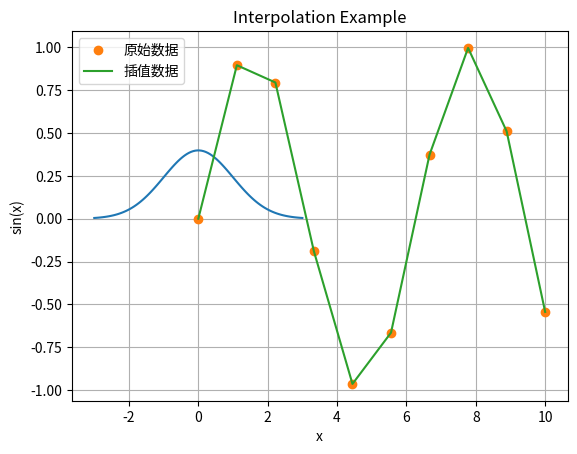
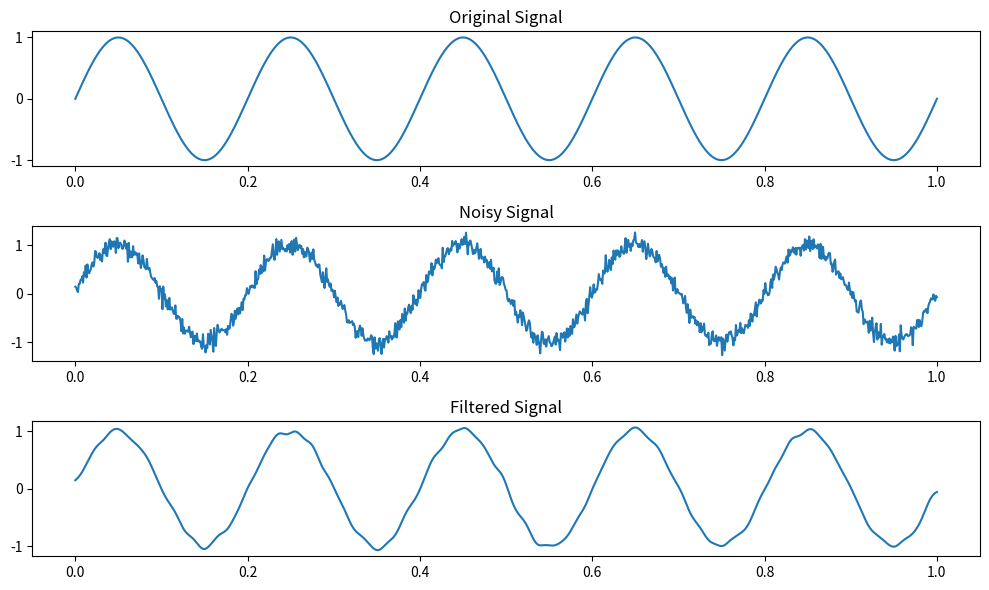

Write the Python code that produced these figures, in order.
#!/usr/bin/env python3
# -*- coding: utf-8 -*-
"""
SciPy基础概念与环境
展示SciPy的基本概念、环境配置和简单示例
"""

import numpy as np
import scipy as sp
from scipy import constants
from scipy import special
from scipy import stats
import matplotlib.pyplot as plt

# 打印SciPy版本
print(f"SciPy版本: {sp.__version__}")
print(f"NumPy版本: {np.__version__}")

# 1. 常量
print("\n=== 常量 ===")
print(f"π: {constants.pi}")
print(f"e: {constants.e}")
print(f"光速: {constants.c}")
print(f"普朗克常数: {constants.h}")
print(f"阿伏伽德罗常数: {constants.N_A}")
print(f"玻尔兹曼常数: {constants.k}")

# 2. 特殊函数
print("\n=== 特殊函数 ===")
print(f"伽马函数 Γ(5): {special.gamma(5)}")
print(f"贝塞尔函数 J0(0): {special.j0(0)}")
print(f"误差函数 erf(1): {special.erf(1)}")
print(f"正弦积分 Si(1): {special.sici(1)[0]}")

# 3. 基本数组操作
print("\n=== 基本数组操作 ===")
# 创建数组
arr = np.array([1, 2, 3, 4, 5])
print(f"原始数组: {arr}")
print(f"数组均值: {np.mean(arr)}")
print(f"数组标准差: {np.std(arr)}")
print(f"数组求和: {np.sum(arr)}")

# 4. 线性代数基础
print("\n=== 线性代数基础 ===")
# 创建矩阵
A = np.array([[1, 2], [3, 4]])
B = np.array([[5, 6], [7, 8]])
print(f"矩阵A:\n{A}")
print(f"矩阵B:\n{B}")
print(f"矩阵加法 A + B:\n{A + B}")
print(f"矩阵乘法 A @ B:\n{A @ B}")
print(f"矩阵行列式 det(A): {np.linalg.det(A)}")
print(f"矩阵逆 inv(A):\n{np.linalg.inv(A)}")

# 5. 统计函数
print("\n=== 统计函数 ===")
# 创建随机数据
np.random.seed(42)
data = np.random.normal(0, 1, 1000)
print(f"数据均值: {np.mean(data)}")
print(f"数据中位数: {np.median(data)}")
print(f"数据标准差: {np.std(data)}")
print(f"数据最大值: {np.max(data)}")
print(f"数据最小值: {np.min(data)}")

# 6. 可视化
print("\n=== 可视化 ===")
# 绘制正态分布
x = np.linspace(-3, 3, 100)
y = stats.norm.pdf(x)
plt.plot(x, y)
plt.title('Normal Distribution')
plt.xlabel('x')
plt.ylabel('PDF')
plt.grid(True)
plt.savefig('normal_distribution.png')
print("正态分布图已保存为 normal_distribution.png")

# 7. 积分示例
print("\n=== 积分示例 ===")
def f(x):
    return x ** 2

from scipy import integrate
result, error = integrate.quad(f, 0, 1)
print(f"积分结果 ∫0^1 x² dx: {result}")
print(f"积分误差: {error}")

# 8. 优化示例
print("\n=== 优化示例 ===")
def f(x):
    return x ** 2 + 10 * np.sin(x)

from scipy import optimize
min_result = optimize.minimize(f, x0=0)
print(f"函数 f(x) = x² + 10sin(x) 的最小值点: {min_result.x[0]}")
print(f"最小值: {min_result.fun}")

# 9. 插值示例
print("\n=== 插值示例 ===")
x = np.linspace(0, 10, 10)
y = np.sin(x)

from scipy import interpolate
f = interpolate.interp1d(x, y)
x_new = np.linspace(0, 10, 100)
y_new = f(x_new)

plt.plot(x, y, 'o', label='原始数据')
plt.plot(x_new, y_new, '-', label='插值数据')
plt.title('Interpolation Example')
plt.xlabel('x')
plt.ylabel('sin(x)')
plt.legend()
plt.grid(True)
plt.savefig('interpolation_example.png')
print("插值示例图已保存为 interpolation_example.png")

# 10. 信号处理示例
print("\n=== 信号处理示例 ===")
t = np.linspace(0, 1, 1000)
freq = 5
x = np.sin(2 * np.pi * freq * t)

from scipy import signal
# 添加噪声
noise = np.random.normal(0, 0.1, x.shape)
x_noisy = x + noise

# 低通滤波
b, a = signal.butter(4, 0.1, 'low')
x_filtered = signal.filtfilt(b, a, x_noisy)

plt.figure(figsize=(10, 6))
plt.subplot(3, 1, 1)
plt.plot(t, x)
plt.title('Original Signal')
plt.subplot(3, 1, 2)
plt.plot(t, x_noisy)
plt.title('Noisy Signal')
plt.subplot(3, 1, 3)
plt.plot(t, x_filtered)
plt.title('Filtered Signal')
plt.tight_layout()
plt.savefig('signal_processing_example.png')
print("信号处理示例图已保存为 signal_processing_example.png")

print("\nSciPy基础概念与环境示例完成！")
